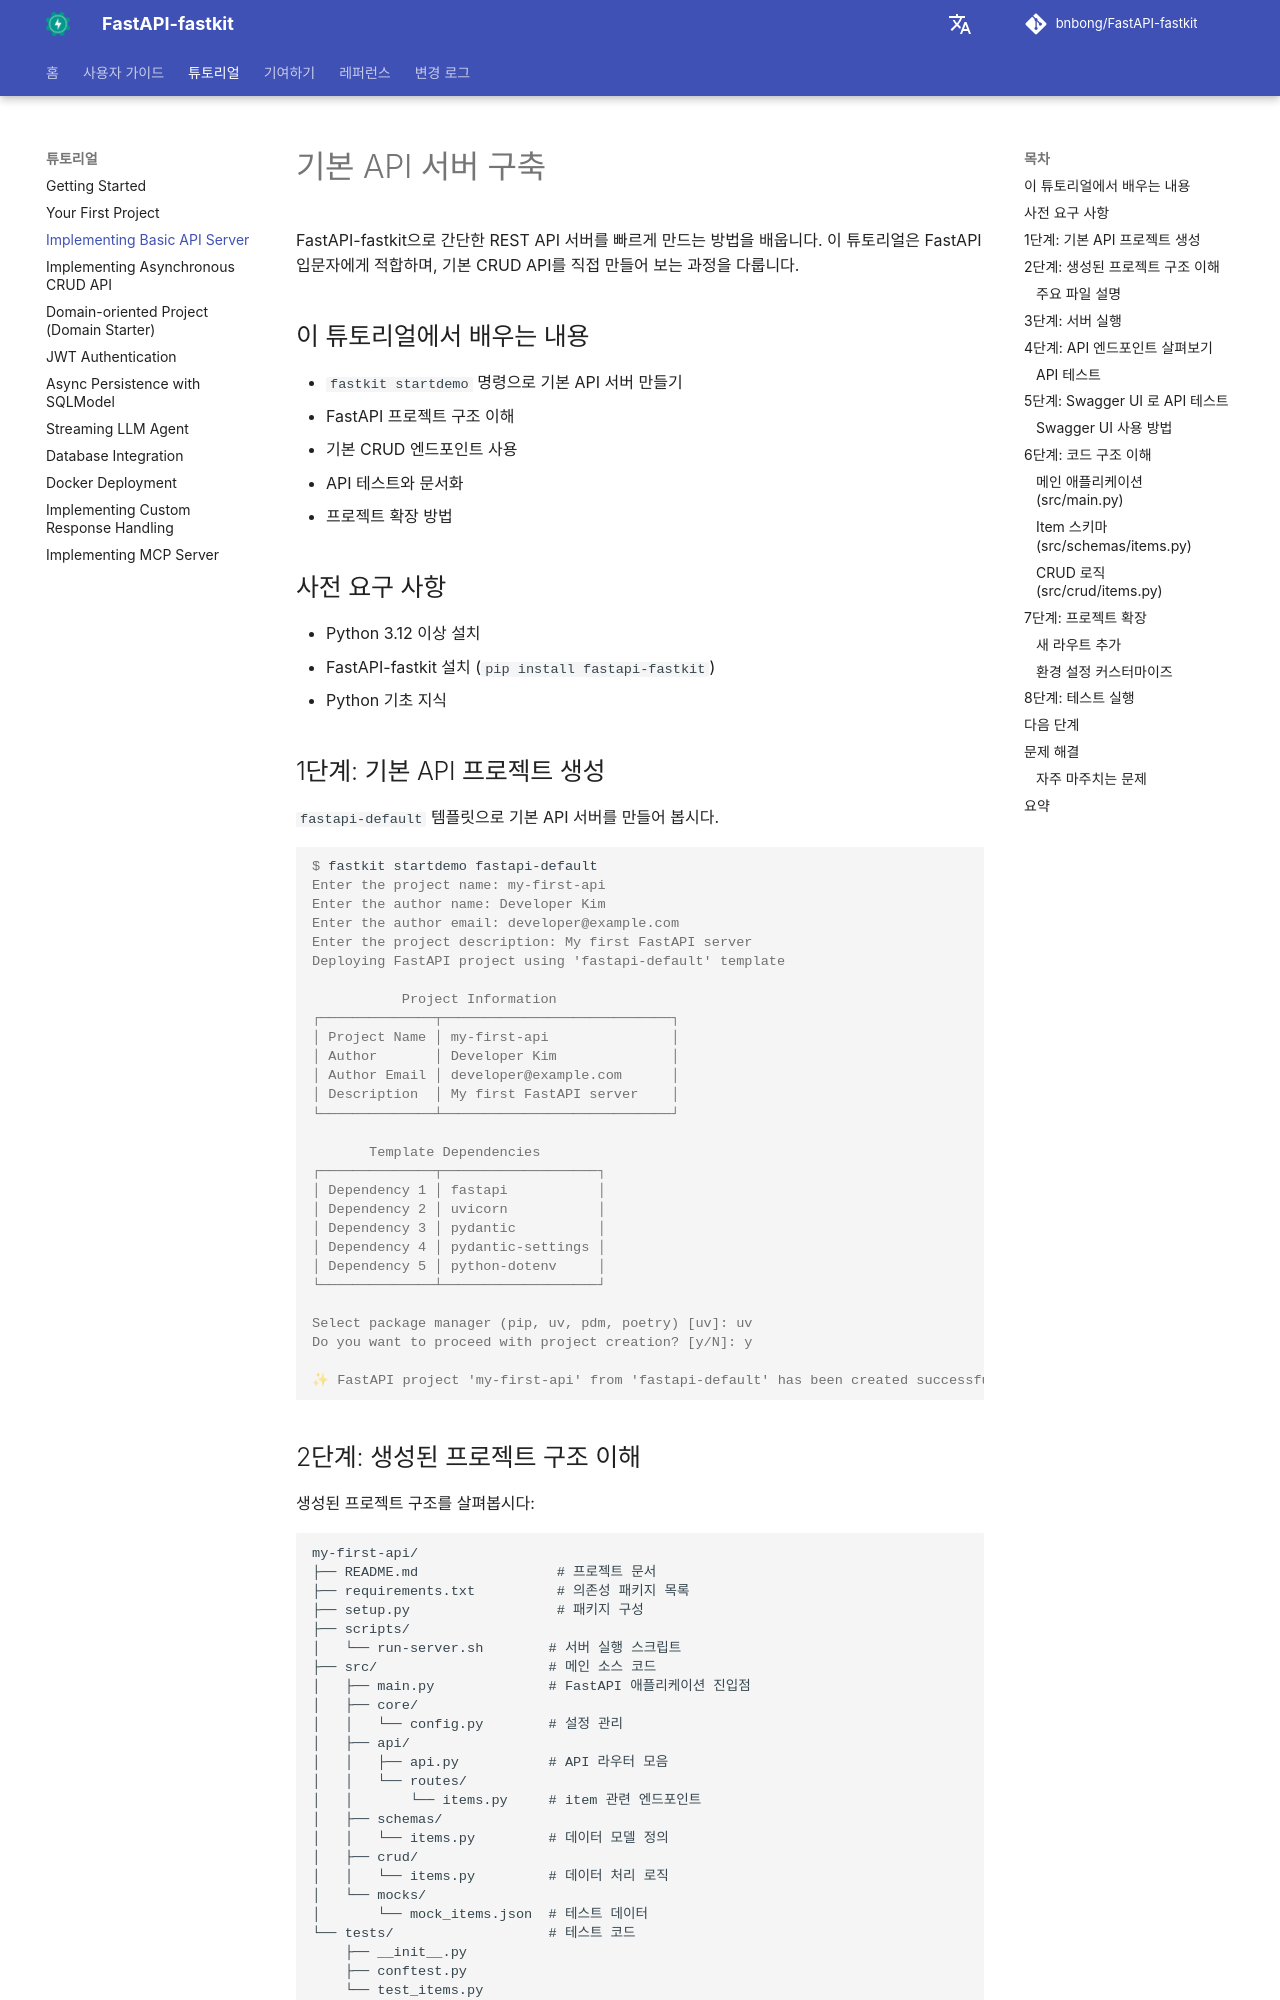

repository: bnbong/FastAPI-fastkit · page: ko/tutorial/basic-api-server/index.html · generator: mkdocs

# 기본 API 서버 구축

FastAPI-fastkit으로 간단한 REST API 서버를 빠르게 만드는 방법을 배웁니다. 이 튜토리얼은 FastAPI 입문자에게 적합하며, 기본 CRUD API를 직접 만들어 보는 과정을 다룹니다.

## 이 튜토리얼에서 배우는 내용

- `fastkit startdemo` 명령으로 기본 API 서버 만들기
- FastAPI 프로젝트 구조 이해
- 기본 CRUD 엔드포인트 사용
- API 테스트와 문서화
- 프로젝트 확장 방법

## 사전 요구 사항

- Python 3.12 이상 설치
- FastAPI-fastkit 설치 (`pip install fastapi-fastkit`)
- Python 기초 지식

## 1단계: 기본 API 프로젝트 생성

`fastapi-default` 템플릿으로 기본 API 서버를 만들어 봅시다.

<div class="termy">

```console
$ fastkit startdemo fastapi-default
Enter the project name: my-first-api
Enter the author name: Developer Kim
Enter the author email: developer@example.com
Enter the project description: My first FastAPI server
Deploying FastAPI project using 'fastapi-default' template

           Project Information
┌──────────────┬────────────────────────────┐
│ Project Name │ my-first-api               │
│ Author       │ Developer Kim              │
│ Author Email │ developer@example.com      │
│ Description  │ My first FastAPI server    │
└──────────────┴────────────────────────────┘

       Template Dependencies
┌──────────────┬───────────────────┐
│ Dependency 1 │ fastapi           │
│ Dependency 2 │ uvicorn           │
│ Dependency 3 │ pydantic          │
│ Dependency 4 │ pydantic-settings │
│ Dependency 5 │ python-dotenv     │
└──────────────┴───────────────────┘

Select package manager (pip, uv, pdm, poetry) [uv]: uv
Do you want to proceed with project creation? [y/N]: y

✨ FastAPI project 'my-first-api' from 'fastapi-default' has been created successfully!
```

</div>
